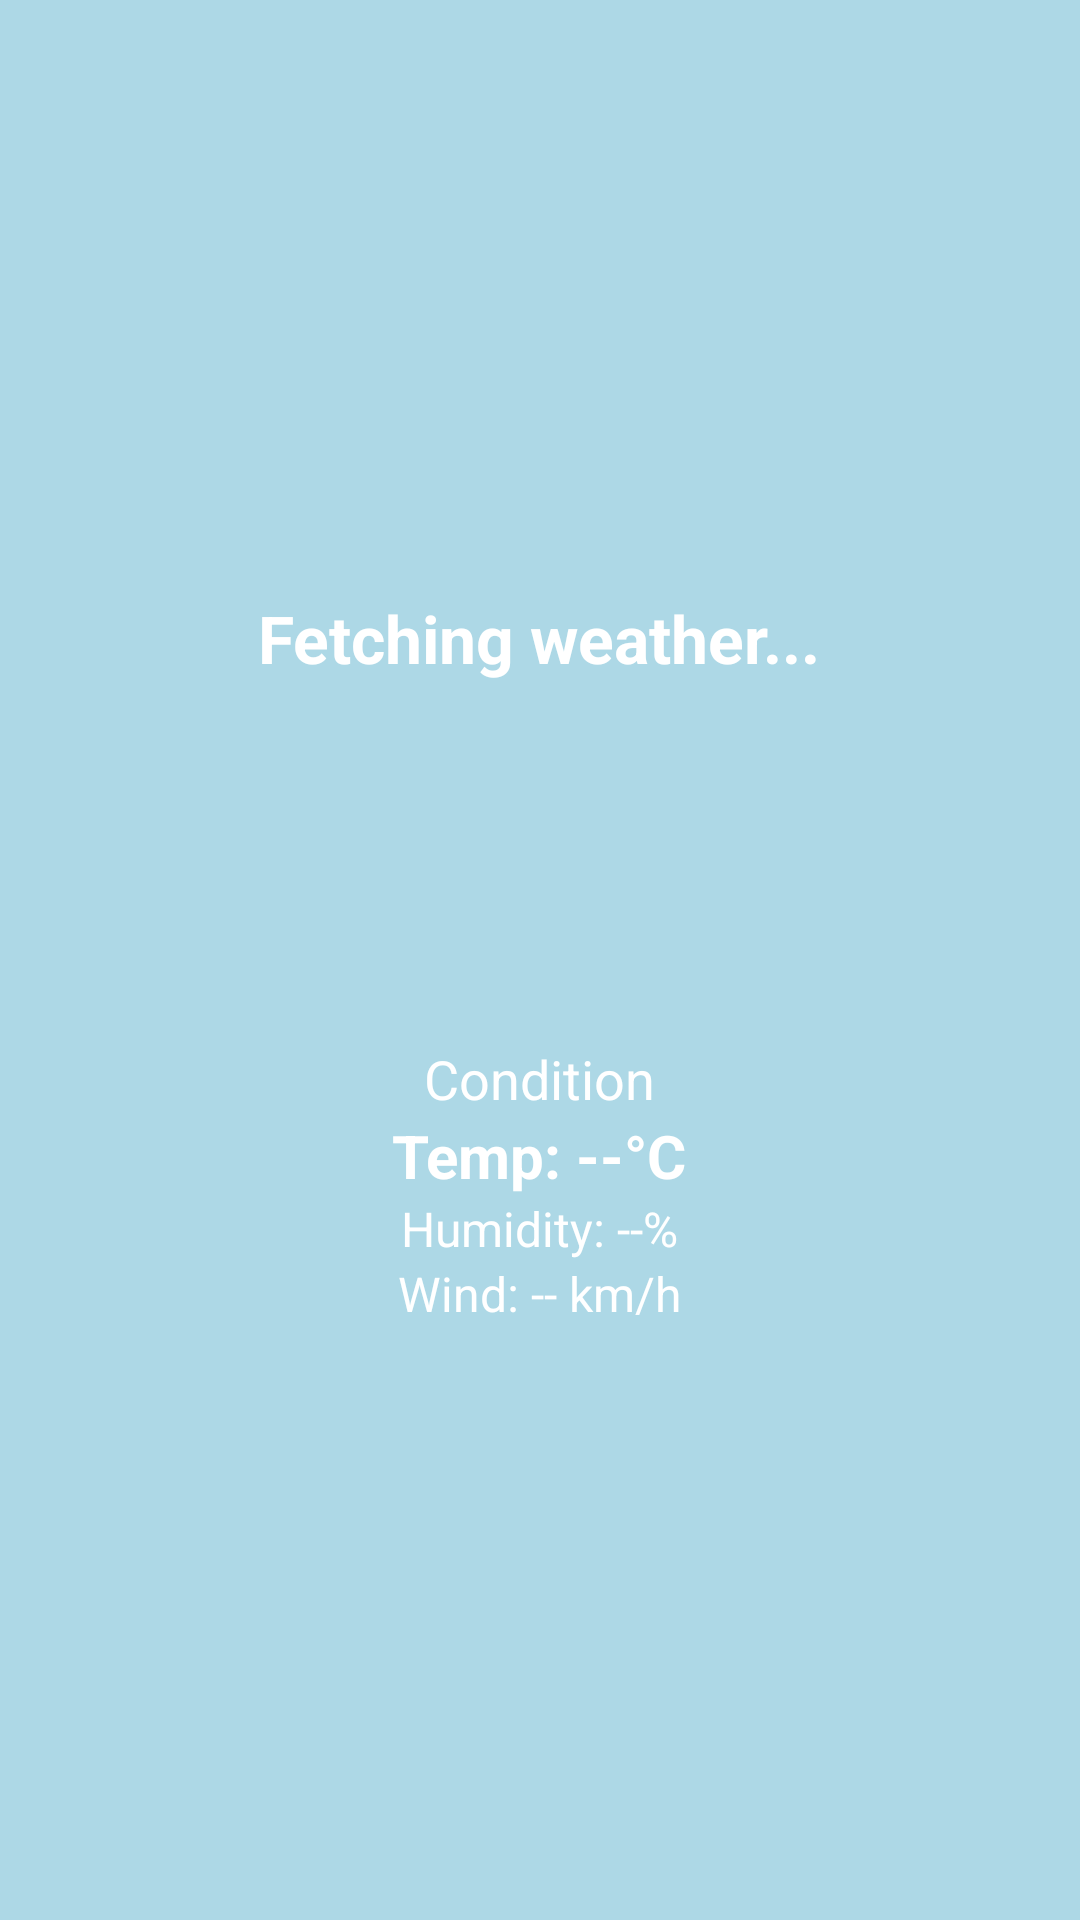

Produce the Android XML layout that renders to this screen, including the resource entries it uses.
<!-- AndroidManifest.xml: application theme Theme.AgriAdvisor -->
<!-- res/layout/fragment_weather.xml -->
<?xml version="1.0" encoding="utf-8"?>
<LinearLayout xmlns:android="http://schemas.android.com/apk/res/android"
    android:layout_width="match_parent"
    android:layout_height="match_parent"
    android:orientation="vertical"
    android:gravity="center"
    android:padding="20dp"
    android:background="@color/light_blue">

    <TextView
        android:id="@+id/weatherLocation"
        android:layout_width="wrap_content"
        android:layout_height="wrap_content"
        android:text="Fetching weather..."
        android:textSize="22sp"
        android:textStyle="bold"
        android:textColor="#FFFFFF"
        android:layout_marginBottom="10dp"/>

    <ImageView
        android:id="@+id/weatherIcon"
        android:layout_width="100dp"
        android:layout_height="100dp"
        android:layout_marginBottom="10dp"/>

    <TextView
        android:id="@+id/weatherCondition"
        android:layout_width="wrap_content"
        android:layout_height="wrap_content"
        android:text="Condition"
        android:textSize="18sp"
        android:textColor="#FFFFFF"/>

    <TextView
        android:id="@+id/weatherTemperature"
        android:layout_width="wrap_content"
        android:layout_height="wrap_content"
        android:text="Temp: --°C"
        android:textSize="20sp"
        android:textColor="#FFFFFF"
        android:textStyle="bold"/>

    <TextView
        android:id="@+id/weatherHumidity"
        android:layout_width="wrap_content"
        android:layout_height="wrap_content"
        android:text="Humidity: --%"
        android:textSize="16sp"
        android:textColor="#FFFFFF"/>

    <TextView
        android:id="@+id/weatherWind"
        android:layout_width="wrap_content"
        android:layout_height="wrap_content"
        android:text="Wind: -- km/h"
        android:textSize="16sp"
        android:textColor="#FFFFFF"/>

</LinearLayout>
<!-- resources referenced by this layout -->
<resources>
  <color name="light_blue">#ADD8E6</color>
  <style name="Theme.AgriAdvisor" parent="Theme.MaterialComponents.DayNight.DarkActionBar">
          
          <item name="colorPrimary">@color/purple_500</item>
          <item name="colorPrimaryVariant">@color/purple_700</item>
          <item name="colorOnPrimary">@color/white</item>
          
          <item name="colorSecondary">@color/teal_200</item>
          <item name="colorSecondaryVariant">@color/teal_700</item>
          <item name="colorOnSecondary">@color/black</item>
          
          <item name="android:statusBarColor">?attr/colorPrimaryVariant</item>
          
      </style>
  <color name="purple_500">#FF6200EE</color>
  <color name="purple_700">#FF3700B3</color>
  <color name="white">#FFFFFFFF</color>
  <color name="teal_200">#FF03DAC5</color>
  <color name="teal_700">#FF018786</color>
  <color name="black">#FF000000</color>
</resources>
